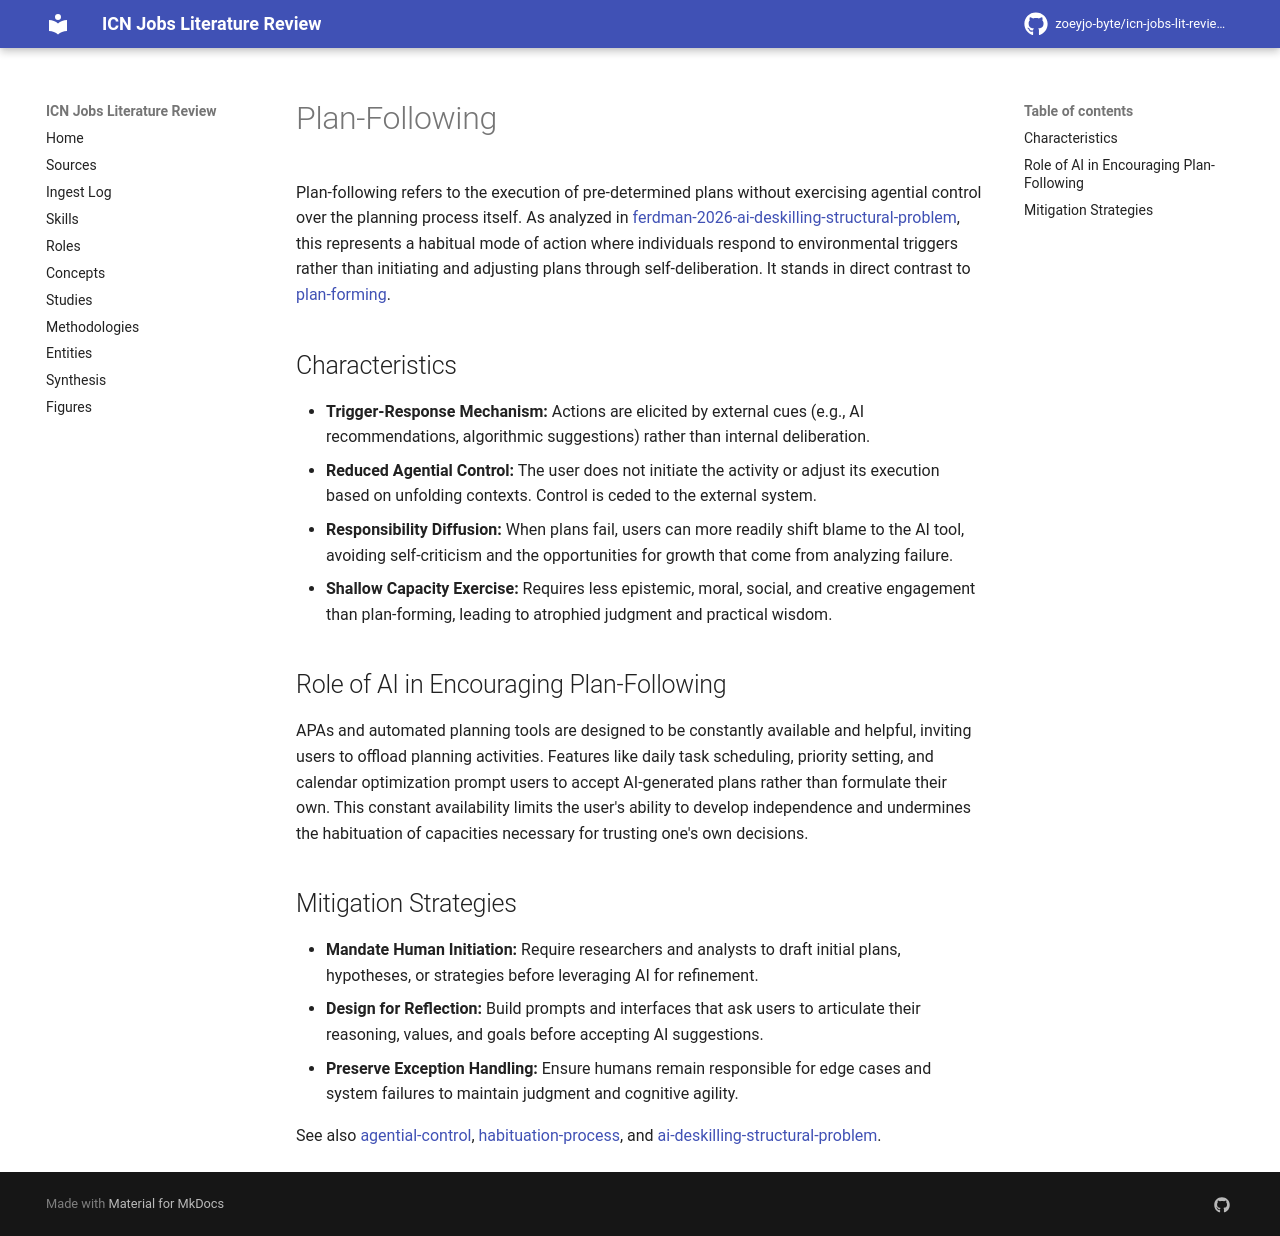

repository: zoeyjo-byte/icn-jobs-lit-review · page: concepts/plan-following/index.html · generator: mkdocs

# Plan-Following

Plan-following refers to the execution of pre-determined plans without exercising agential control over the planning process itself. As analyzed in [[ferdman-2026-ai-deskilling-structural-problem]], this represents a habitual mode of action where individuals respond to environmental triggers rather than initiating and adjusting plans through self-deliberation. It stands in direct contrast to [[plan-forming-vs-plan-following|plan-forming]].

## Characteristics
- **Trigger-Response Mechanism:** Actions are elicited by external cues (e.g., AI recommendations, algorithmic suggestions) rather than internal deliberation.
- **Reduced Agential Control:** The user does not initiate the activity or adjust its execution based on unfolding contexts. Control is ceded to the external system.
- **Responsibility Diffusion:** When plans fail, users can more readily shift blame to the AI tool, avoiding self-criticism and the opportunities for growth that come from analyzing failure.
- **Shallow Capacity Exercise:** Requires less epistemic, moral, social, and creative engagement than plan-forming, leading to atrophied judgment and practical wisdom.

## Role of AI in Encouraging Plan-Following
APAs and automated planning tools are designed to be constantly available and helpful, inviting users to offload planning activities. Features like daily task scheduling, priority setting, and calendar optimization prompt users to accept AI-generated plans rather than formulate their own. This constant availability limits the user's ability to develop independence and undermines the habituation of capacities necessary for trusting one's own decisions.

## Mitigation Strategies
- **Mandate Human Initiation:** Require researchers and analysts to draft initial plans, hypotheses, or strategies before leveraging AI for refinement.
- **Design for Reflection:** Build prompts and interfaces that ask users to articulate their reasoning, values, and goals before accepting AI suggestions.
- **Preserve Exception Handling:** Ensure humans remain responsible for edge cases and system failures to maintain judgment and cognitive agility.

See also [[agential-control]], [[habituation-process]], and [[ai-deskilling-structural-problem]].
